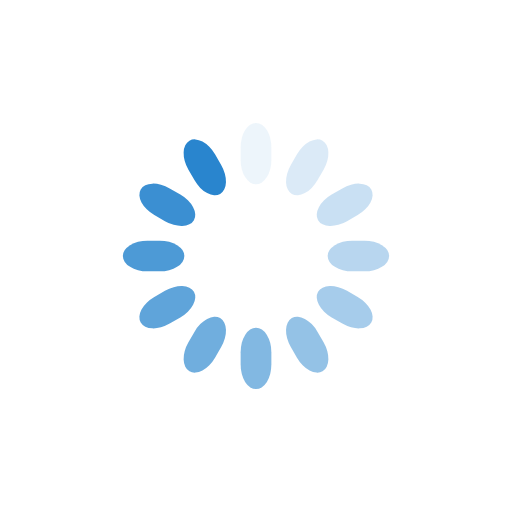
t = 0.00 s
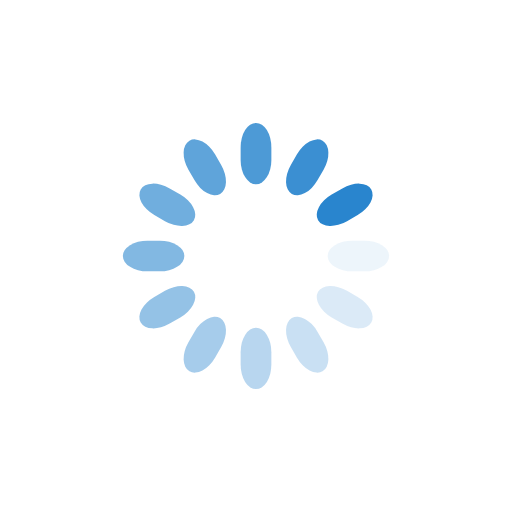
t = 0.38 s
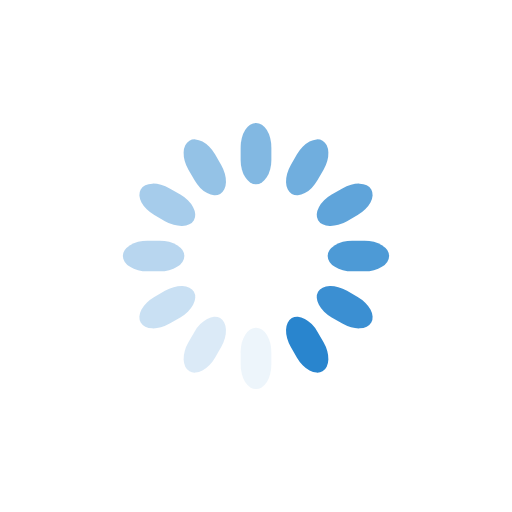
t = 0.75 s
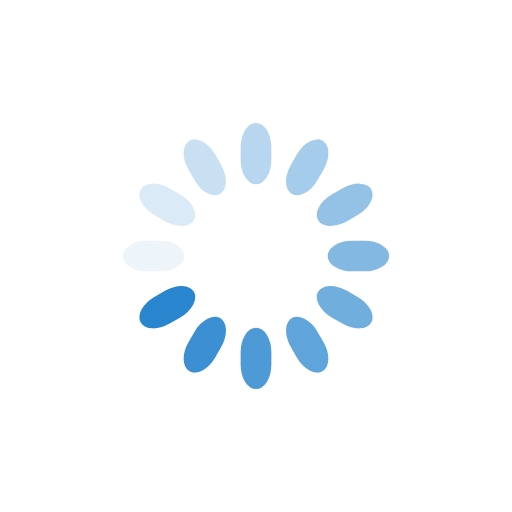
t = 1.13 s

The animated SVG that drew these frames (rendered in a browser with its animation timeline set to each time). Animation: 12 SMIL elements (animate=12); one cycle of 1.50 s, repeats indefinitely.

<svg class="lds-spinner" width="50px"  height="50"  xmlns="http://www.w3.org/2000/svg" xmlns:xlink="http://www.w3.org/1999/xlink" viewBox="0 0 100 100" preserveAspectRatio="xMidYMid" style="background: none;"><g transform="rotate(0 50 50)">
  <rect x="47" y="24" rx="9.4" ry="4.8" width="6" height="12" fill="#2985ce">
    <animate attributeName="opacity" values="1;0" keyTimes="0;1" dur="1.5s" begin="-1.375s" repeatCount="indefinite"></animate>
  </rect>
</g><g transform="rotate(30 50 50)">
  <rect x="47" y="24" rx="9.4" ry="4.8" width="6" height="12" fill="#2985ce">
    <animate attributeName="opacity" values="1;0" keyTimes="0;1" dur="1.5s" begin="-1.25s" repeatCount="indefinite"></animate>
  </rect>
</g><g transform="rotate(60 50 50)">
  <rect x="47" y="24" rx="9.4" ry="4.8" width="6" height="12" fill="#2985ce">
    <animate attributeName="opacity" values="1;0" keyTimes="0;1" dur="1.5s" begin="-1.125s" repeatCount="indefinite"></animate>
  </rect>
</g><g transform="rotate(90 50 50)">
  <rect x="47" y="24" rx="9.4" ry="4.8" width="6" height="12" fill="#2985ce">
    <animate attributeName="opacity" values="1;0" keyTimes="0;1" dur="1.5s" begin="-1s" repeatCount="indefinite"></animate>
  </rect>
</g><g transform="rotate(120 50 50)">
  <rect x="47" y="24" rx="9.4" ry="4.8" width="6" height="12" fill="#2985ce">
    <animate attributeName="opacity" values="1;0" keyTimes="0;1" dur="1.5s" begin="-0.875s" repeatCount="indefinite"></animate>
  </rect>
</g><g transform="rotate(150 50 50)">
  <rect x="47" y="24" rx="9.4" ry="4.8" width="6" height="12" fill="#2985ce">
    <animate attributeName="opacity" values="1;0" keyTimes="0;1" dur="1.5s" begin="-0.75s" repeatCount="indefinite"></animate>
  </rect>
</g><g transform="rotate(180 50 50)">
  <rect x="47" y="24" rx="9.4" ry="4.8" width="6" height="12" fill="#2985ce">
    <animate attributeName="opacity" values="1;0" keyTimes="0;1" dur="1.5s" begin="-0.625s" repeatCount="indefinite"></animate>
  </rect>
</g><g transform="rotate(210 50 50)">
  <rect x="47" y="24" rx="9.4" ry="4.8" width="6" height="12" fill="#2985ce">
    <animate attributeName="opacity" values="1;0" keyTimes="0;1" dur="1.5s" begin="-0.5s" repeatCount="indefinite"></animate>
  </rect>
</g><g transform="rotate(240 50 50)">
  <rect x="47" y="24" rx="9.4" ry="4.8" width="6" height="12" fill="#2985ce">
    <animate attributeName="opacity" values="1;0" keyTimes="0;1" dur="1.5s" begin="-0.375s" repeatCount="indefinite"></animate>
  </rect>
</g><g transform="rotate(270 50 50)">
  <rect x="47" y="24" rx="9.4" ry="4.8" width="6" height="12" fill="#2985ce">
    <animate attributeName="opacity" values="1;0" keyTimes="0;1" dur="1.5s" begin="-0.25s" repeatCount="indefinite"></animate>
  </rect>
</g><g transform="rotate(300 50 50)">
  <rect x="47" y="24" rx="9.4" ry="4.8" width="6" height="12" fill="#2985ce">
    <animate attributeName="opacity" values="1;0" keyTimes="0;1" dur="1.5s" begin="-0.125s" repeatCount="indefinite"></animate>
  </rect>
</g><g transform="rotate(330 50 50)">
  <rect x="47" y="24" rx="9.4" ry="4.8" width="6" height="12" fill="#2985ce">
    <animate attributeName="opacity" values="1;0" keyTimes="0;1" dur="1.5s" begin="0s" repeatCount="indefinite"></animate>
  </rect>
</g></svg>
